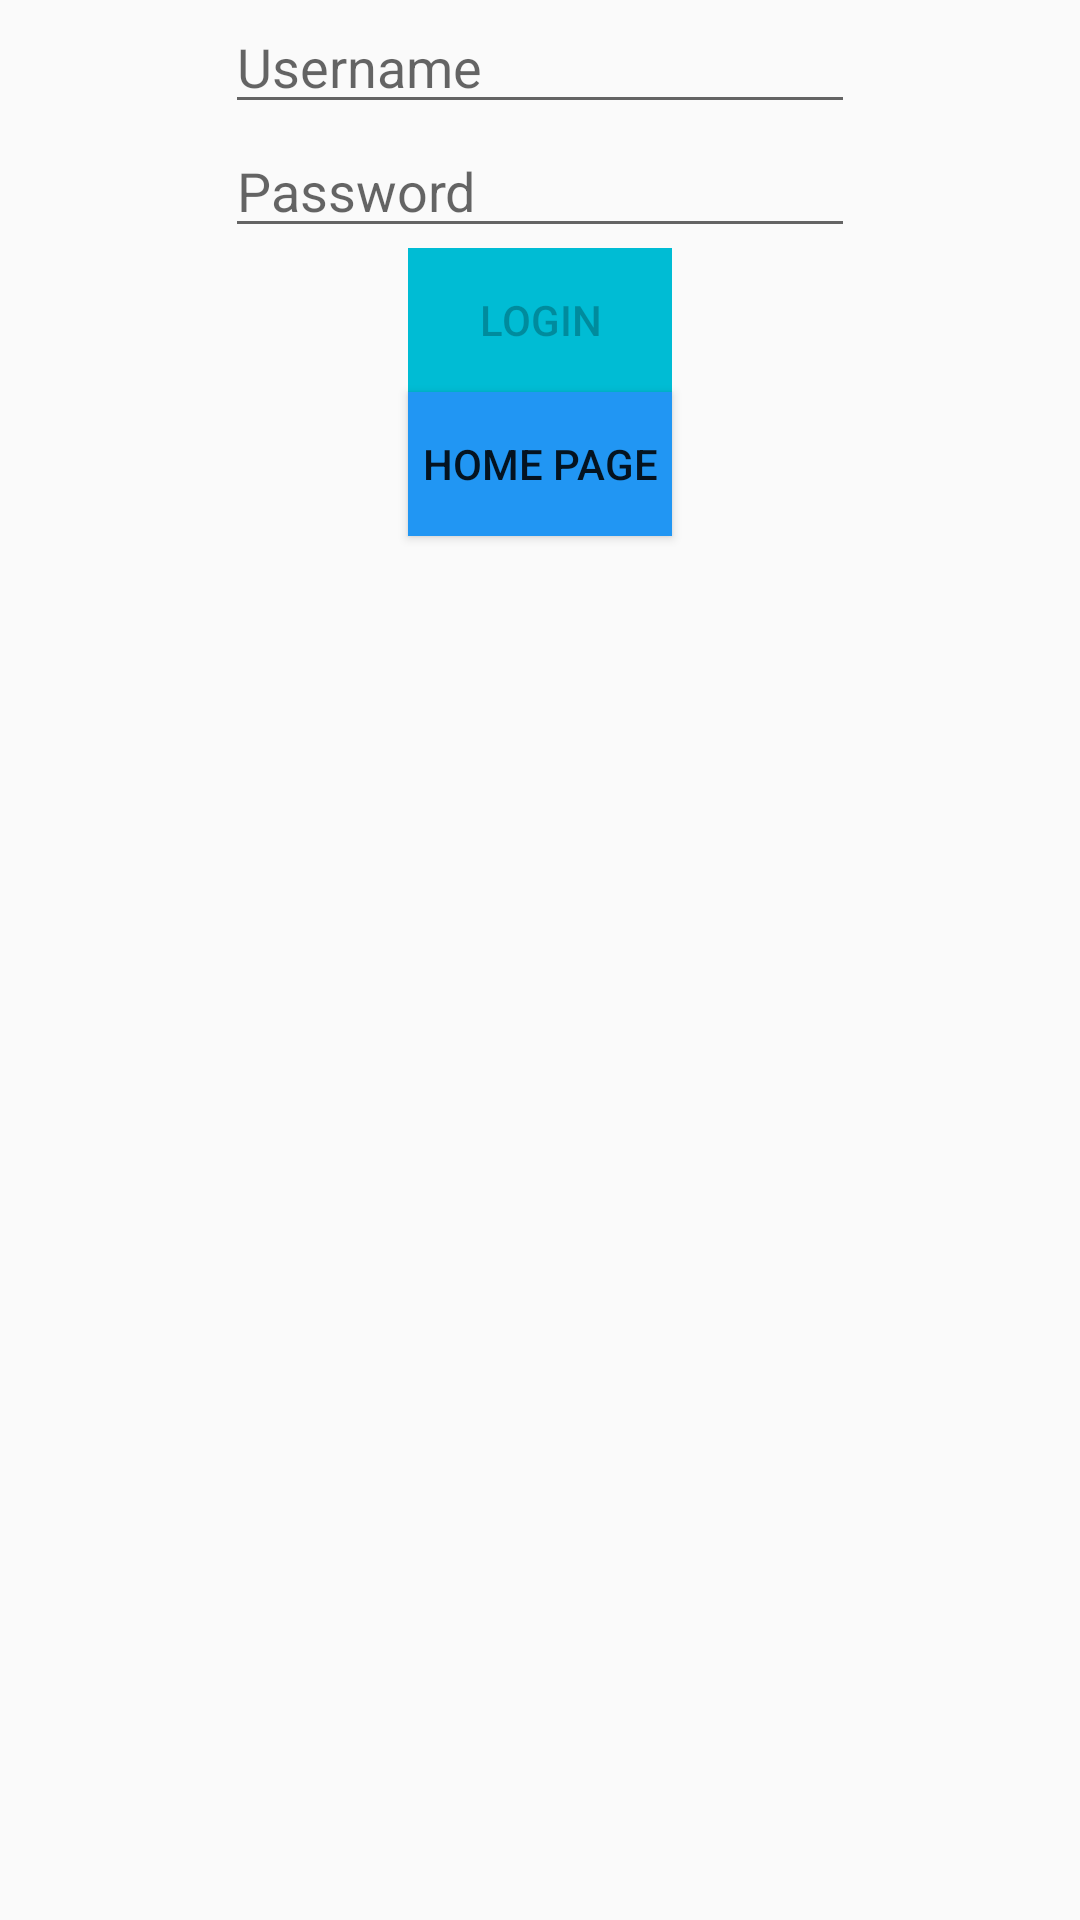

Android layout source for this screen:
<!-- AndroidManifest.xml: application theme Theme.CSE -->
<!-- res/layout/activity_login_screen.xml -->
<?xml version="1.0" encoding="utf-8"?>
<LinearLayout xmlns:android="http://schemas.android.com/apk/res/android"
    xmlns:app="http://schemas.android.com/apk/res-auto"
    xmlns:tools="http://schemas.android.com/tools"
    android:layout_width="match_parent"
    android:layout_height="match_parent"
    android:backgroundTint="#673AB7"
    android:orientation="vertical"
    tools:context=".LoginScreen">

    <EditText
        android:id="@+id/edittextUsername"
        android:layout_width="wrap_content"
        android:layout_height="wrap_content"
        android:layout_gravity="center"
        android:ems="10"
        android:hint="Username"
        android:inputType="text"
        tools:layout_editor_absoluteX="79dp"
        tools:layout_editor_absoluteY="98dp" />

    <EditText
        android:id="@+id/edittextPssword"
        android:layout_width="wrap_content"
        android:layout_height="wrap_content"
        android:layout_gravity="center"
        android:ems="10"
        android:hint="Password"
        android:inputType="textPassword"
        tools:layout_editor_absoluteX="79dp"
        tools:layout_editor_absoluteY="98dp" />

    <Button
        android:id="@+id/id_log"
        android:layout_width="wrap_content"
        android:layout_height="wrap_content"
        android:layout_gravity="center"
        android:background="#00BCD4"
        android:enabled="false"
        android:text="Login" />

    <Button
        android:id="@+id/id_HOME"
        android:layout_width="wrap_content"
        android:layout_height="wrap_content"
        android:layout_gravity="center"
        android:background="#2196F3"
        android:text="home page" />

</LinearLayout>
<!-- resources referenced by this layout -->
<resources>
  <style name="Theme.CSE" parent="Theme.AppCompat.Light.DarkActionBar">
          
          <item name="colorPrimary">@color/purple_500</item>
          <item name="colorPrimaryDark">@color/purple_700</item>
          <item name="colorAccent">@color/teal_200</item>
          
      </style>
  <!-- not gathered from this repository: default colours our renderer supplied (Android Studio template values) -->
  <color name="purple_500">#FF6200EE</color>
  <color name="purple_700">#FF3700B3</color>
  <color name="teal_200">#FF03DAC5</color>
</resources>
